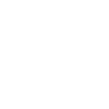
t = 0.00 s
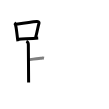
t = 4.50 s
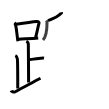
t = 8.75 s
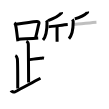
t = 13.25 s
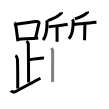
t = 15.50 s
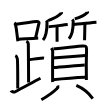
t = 22.00 s

The animated SVG that drew these frames (rendered in a browser with its animation timeline set to each time). Animation: 22 SMIL elements (animate=22); one cycle of 22.00 s.

<svg width="109px" height="109px" viewBox="0 0 px 109px" xmlns="http://www.w3.org/2000/svg" xmlns:xlink="http://www.w3.org/1999/xlink" xml:space="preserve" version="1.1"  baseProfile="full">
<path d="M14.28,22.93c0.37,0.27,0.75,0.49,0.91,0.82c1.28,2.63,1.85,12.78,2.73,17.5" style="fill:none;stroke:black;stroke-width:3;opacity:0">
  <animate attributeType="CSS" attributeName="opacity" from="0" to="1" begin="0s" dur="1s" repeatCount="0" fill="freeze" />
</path>
<path d="M16.11,24.35c8.76-1.41,16.29-2.52,20.63-2.87c1.58-0.13,2.54,0.75,2.31,1.49C38,26.39,36.9,33.35,35.62,37.26" style="fill:none;stroke:black;stroke-width:3;opacity:0">
  <animate attributeType="CSS" attributeName="opacity" from="0" to="1" begin="1s" dur="1s" repeatCount="0" fill="freeze" />
</path>
<path d="M18.56,39.31c5.09-0.39,12.65-0.7,19.64-1.3" style="fill:none;stroke:black;stroke-width:3;opacity:0">
  <animate attributeType="CSS" attributeName="opacity" from="0" to="1" begin="2s" dur="1s" repeatCount="0" fill="freeze" />
</path>
<path d="M26.37,41.24c1.09,0.5,1.96,2.23,1.96,3.25c0,5.51,0.28,28.01,0.28,38" style="fill:none;stroke:black;stroke-width:3;opacity:0">
  <animate attributeType="CSS" attributeName="opacity" from="0" to="1" begin="3s" dur="1s" repeatCount="0" fill="freeze" />
</path>
<path d="M28.88,59.74c3.37-0.49,8.37-1.24,11.85-1.5c1.74-0.13,2.18-0.25,3.26,0" style="fill:none;stroke:black;stroke-width:3;opacity:0">
  <animate attributeType="CSS" attributeName="opacity" from="0" to="1" begin="4s" dur="1s" repeatCount="0" fill="freeze" />
</path>
<path d="M15.37,55.49c1.09,0.5,1.74,2.25,1.96,3.25c0.22,1,0.42,18.01,0.42,29.76" style="fill:none;stroke:black;stroke-width:3;opacity:0">
  <animate attributeType="CSS" attributeName="opacity" from="0" to="1" begin="5s" dur="1s" repeatCount="0" fill="freeze" />
</path>
<path d="M11,90.65c0.34,0.76,2.92,1.75,3.77,1.33c8.35-4.24,16.52-8.98,25.73-13.73" style="fill:none;stroke:black;stroke-width:3;opacity:0">
  <animate attributeType="CSS" attributeName="opacity" from="0" to="1" begin="6s" dur="1s" repeatCount="0" fill="freeze" />
</path>
<path d="M61.49,12.29c0.04,0.2,0.14,0.56-0.07,0.79c-2.62,2.76-6.5,5.29-13.34,7.52" style="fill:none;stroke:black;stroke-width:3;opacity:0">
  <animate attributeType="CSS" attributeName="opacity" from="0" to="1" begin="7s" dur="1s" repeatCount="0" fill="freeze" />
</path>
<path d="M46.35,20.48c0.42,0.59,0.67,1.5,0.67,2.15c0,9.12-1.65,14.67-4.02,17.29" style="fill:none;stroke:black;stroke-width:3;opacity:0">
  <animate attributeType="CSS" attributeName="opacity" from="0" to="1" begin="8s" dur="1s" repeatCount="0" fill="freeze" />
</path>
<path d="M48.57,26.73c3.16-0.11,15.19-1.88,19.16-2.16" style="fill:none;stroke:black;stroke-width:3;opacity:0">
  <animate attributeType="CSS" attributeName="opacity" from="0" to="1" begin="9s" dur="1s" repeatCount="0" fill="freeze" />
</path>
<path d="M 57.10875,26.214792 c -0.127083,4.962083 -0.01708,10.693958 -0.01354,15.593958" style="fill:none;stroke:black;stroke-width:3;opacity:0">
  <animate attributeType="CSS" attributeName="opacity" from="0" to="1" begin="10s" dur="1s" repeatCount="0" fill="freeze" />
</path>
<path d="M87.59,11.59c0.04,0.17,0.14,0.5-0.07,0.69c-2.58,2.44-5.97,4.67-12.69,6.64" style="fill:none;stroke:black;stroke-width:3;opacity:0">
  <animate attributeType="CSS" attributeName="opacity" from="0" to="1" begin="11s" dur="1s" repeatCount="0" fill="freeze" />
</path>
<path d="M72.4,19.27c0.5,0.71,0.8,1.78,0.8,2.55c0,8.93-1.46,13.9-4.26,17.01" style="fill:none;stroke:black;stroke-width:3;opacity:0">
  <animate attributeType="CSS" attributeName="opacity" from="0" to="1" begin="12s" dur="1s" repeatCount="0" fill="freeze" />
</path>
<path d="M73.94,24.55c3.53-0.12,18.08-2.02,22.52-2.31" style="fill:none;stroke:black;stroke-width:3;opacity:0">
  <animate attributeType="CSS" attributeName="opacity" from="0" to="1" begin="13s" dur="1s" repeatCount="0" fill="freeze" />
</path>
<path d="M 84.896458,23.927083 c -0.117083,5.8775 -0.224166,11.397084 -0.344166,16.380625" style="fill:none;stroke:black;stroke-width:3;opacity:0">
  <animate attributeType="CSS" attributeName="opacity" from="0" to="1" begin="14s" dur="1s" repeatCount="0" fill="freeze" />
</path>
<path d="M51.36,48.03c0.54,0.77,1.32,1.85,1.32,2.87c0,1.02-0.18,30.08,0,31.1" style="fill:none;stroke:black;stroke-width:3;opacity:0">
  <animate attributeType="CSS" attributeName="opacity" from="0" to="1" begin="15s" dur="1s" repeatCount="0" fill="freeze" />
</path>
<path d="M53.59,48.85c3.05-0.13,26.26-2.78,29.03-2.93c2.31-0.13,4.05,0.01,3.94,3.19c-0.13,3.98-0.34,22.65-0.17,30.83" style="fill:none;stroke:black;stroke-width:3;opacity:0">
  <animate attributeType="CSS" attributeName="opacity" from="0" to="1" begin="16s" dur="1s" repeatCount="0" fill="freeze" />
</path>
<path d="M52.63,58.11c7.19-0.65,25.01-1.93,32.95-2.58" style="fill:none;stroke:black;stroke-width:3;opacity:0">
  <animate attributeType="CSS" attributeName="opacity" from="0" to="1" begin="17s" dur="1s" repeatCount="0" fill="freeze" />
</path>
<path d="M53.33,67.5c8.3-0.56,21.83-1.84,31.44-2.55" style="fill:none;stroke:black;stroke-width:3;opacity:0">
  <animate attributeType="CSS" attributeName="opacity" from="0" to="1" begin="18s" dur="1s" repeatCount="0" fill="freeze" />
</path>
<path d="M52.76,79.82c8.19-0.9,22.4-2.18,32.35-2.55" style="fill:none;stroke:black;stroke-width:3;opacity:0">
  <animate attributeType="CSS" attributeName="opacity" from="0" to="1" begin="19s" dur="1s" repeatCount="0" fill="freeze" />
</path>
<path d="M57.78,85.41c0.45,1.18-0.11,2.49-1,3.35c-2.7,2.59-10.02,7.94-15.42,10.99" style="fill:none;stroke:black;stroke-width:3;opacity:0">
  <animate attributeType="CSS" attributeName="opacity" from="0" to="1" begin="20s" dur="1s" repeatCount="0" fill="freeze" />
</path>
<path d="M76.34,85.42C83.5,88.5,88.75,93,92.75,98.55" style="fill:none;stroke:black;stroke-width:3;opacity:0">
  <animate attributeType="CSS" attributeName="opacity" from="0" to="1" begin="21s" dur="1s" repeatCount="0" fill="freeze" />
</path>
</svg>
